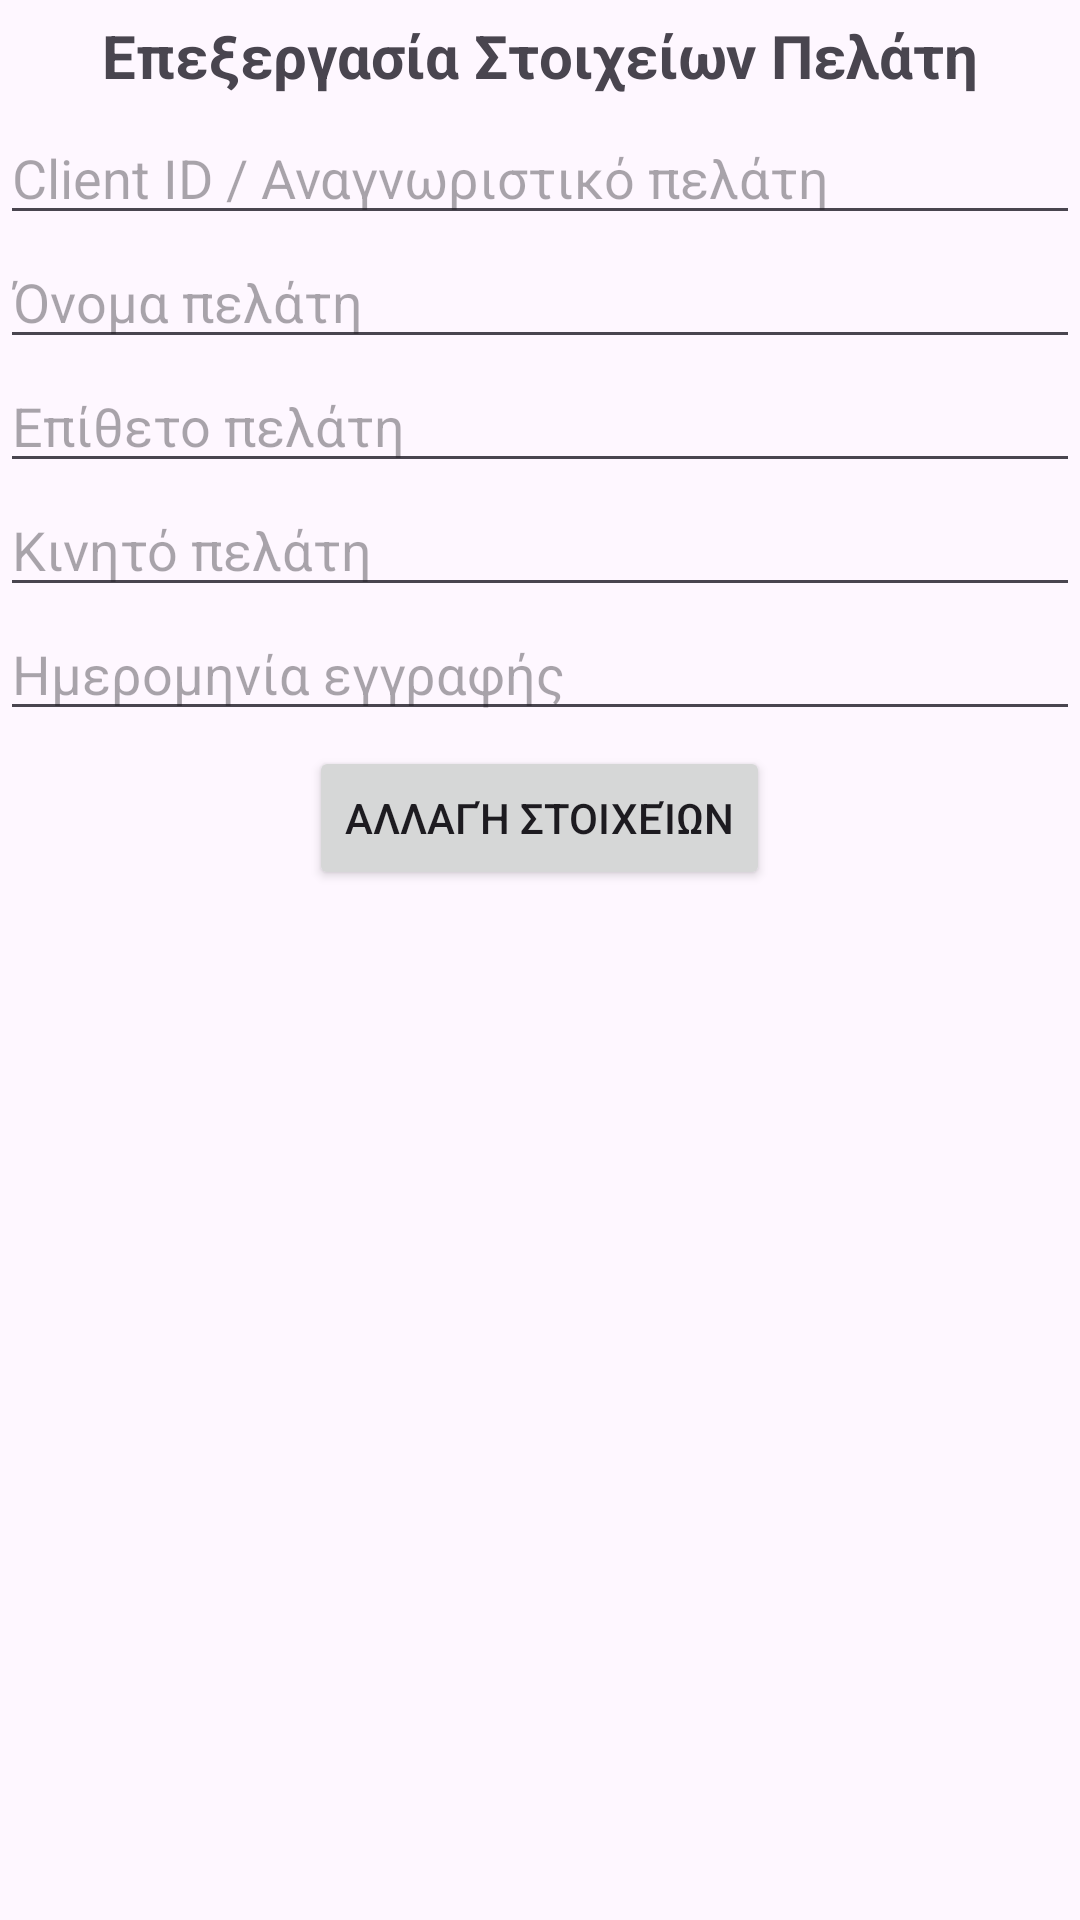

This screen was rendered from an Android layout file. Write that file and the resources it references.
<!-- AndroidManifest.xml: application theme Theme.EShopManager -->
<!-- res/layout/clients_update_landscape_fragment.xml -->
<?xml version="1.0" encoding="utf-8"?>
<LinearLayout
    xmlns:android="http://schemas.android.com/apk/res/android"
    android:layout_width="match_parent"
    android:layout_height="match_parent"
    android:orientation="vertical">

    <TextView
        android:id="@+id/textView"
        android:layout_width="match_parent"
        android:layout_height="wrap_content"
        android:text="Επεξεργασία Στοιχείων Πελάτη"
        android:layout_gravity="center_horizontal"
        android:textAlignment="center"
        android:textStyle="bold"
        android:textSize="20dp"
        android:layout_margin="5dp"/>

    <EditText
        android:id="@+id/client_update_id"
        android:layout_width="match_parent"
        android:layout_height="wrap_content"
        android:ems="3"
        android:inputType="number"
        android:hint="Client ID / Αναγνωριστικό πελάτη"/>

    <EditText
        android:id="@+id/client_update_name"
        android:layout_width="match_parent"
        android:layout_height="wrap_content"
        android:ems="10"
        android:inputType="textPersonName"
        android:hint="Όνομα πελάτη" />

    <EditText
        android:id="@+id/client_update_lastname"
        android:layout_width="match_parent"
        android:layout_height="wrap_content"
        android:ems="10"
        android:inputType="textPersonName"
        android:hint="Επίθετο πελάτη" />

    <EditText
        android:id="@+id/client_update_phone"
        android:layout_width="match_parent"
        android:layout_height="wrap_content"
        android:ems="10"
        android:inputType="number"
        android:hint="Κινητό πελάτη" />

    <EditText
        android:id="@+id/client_update_date"
        android:layout_width="match_parent"
        android:layout_height="wrap_content"
        android:ems="10"
        android:inputType="textNoSuggestions"
        android:hint="Ημερομηνία εγγραφής" />

    <Button
        android:id="@+id/client_update_button"
        android:layout_width="wrap_content"
        android:layout_height="wrap_content"
        android:layout_gravity="center_horizontal"
        android:layout_marginTop="5dp"
        android:text="Αλλαγή Στοιχείων" />

</LinearLayout>
<!-- resources referenced by this layout -->
<resources>
  <style name="Theme.EShopManager" parent="Base.Theme.EShopManager" />
  <style name="Base.Theme.EShopManager" parent="Theme.Material3.DayNight.NoActionBar">
          
          <item name="colorPrimary">@color/my_gradient_start</item>
          <item name="colorPrimaryVariant">@color/my_gradient_end</item>
          <item name="colorOnPrimary">@color/white</item>
      </style>
  <color name="my_gradient_start">#7B1FA2</color>
  <color name="my_gradient_end">#4E2F91</color>
  <!-- not gathered from this repository: default colours our renderer supplied (Android Studio template values) -->
  <color name="white">#FFFFFFFF</color>
</resources>
